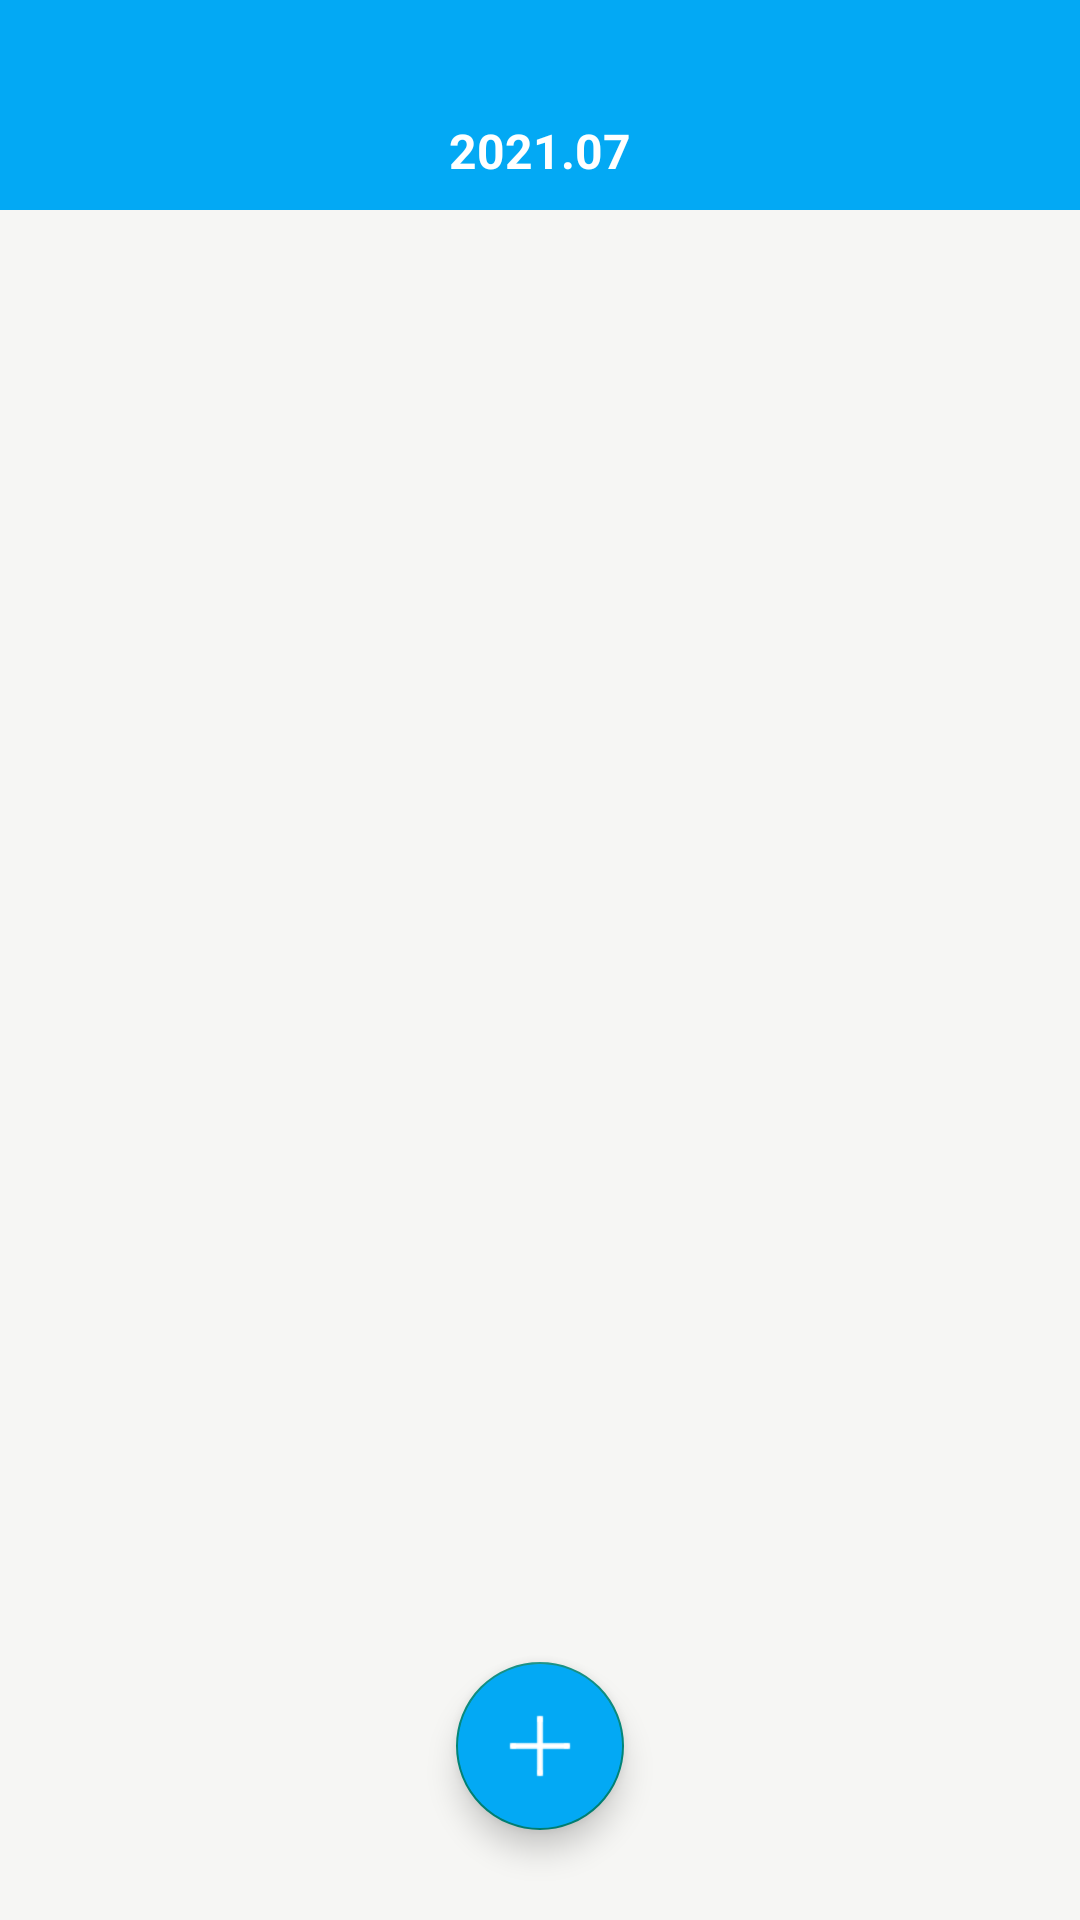

Android layout source for this screen:
<!-- AndroidManifest.xml: application theme Theme.Money -->
<!-- res/layout/fragment_calendar.xml -->
<?xml version="1.0" encoding="utf-8"?>
<layout xmlns:android="http://schemas.android.com/apk/res/android"
    xmlns:app="http://schemas.android.com/apk/res-auto"
    xmlns:tools="http://schemas.android.com/tools">

    <data>

    </data>

    <androidx.constraintlayout.widget.ConstraintLayout
        android:layout_width="match_parent"
        android:layout_height="match_parent"
        android:background="@color/grey"
        tools:context=".fragments.Calendar">

        <androidx.constraintlayout.widget.ConstraintLayout
            android:id="@+id/calendar_layout"
            android:layout_width="match_parent"
            android:layout_height="70dp"
            android:background="@color/purple_500"
            app:layout_constraintTop_toTopOf="parent">

            <ImageView
                android:id="@+id/calendar_back"
                android:layout_width="25dp"
                android:layout_height="25dp"
                android:layout_marginLeft="10dp"
                android:layout_marginTop="30dp"
                android:src="@drawable/back"
                app:layout_constraintBottom_toBottomOf="parent"
                app:layout_constraintLeft_toLeftOf="parent"
                app:layout_constraintTop_toTopOf="parent" />

            <TextView
                android:id="@+id/calendar_year"
                android:layout_width="wrap_content"
                android:layout_height="wrap_content"
                android:layout_centerInParent="true"
                android:layout_marginTop="30dp"
                android:clickable="true"
                android:text="2021.07"
                android:textColor="@color/white"
                android:textSize="16dp"
                android:textStyle="bold"
                app:layout_constraintBottom_toBottomOf="parent"
                app:layout_constraintLeft_toLeftOf="parent"
                app:layout_constraintRight_toRightOf="parent"
                app:layout_constraintTop_toTopOf="parent" />
        </androidx.constraintlayout.widget.ConstraintLayout>

        <androidx.core.widget.NestedScrollView
            android:layout_width="match_parent"
            android:layout_height="wrap_content"
            android:fillViewport="true"
            app:layout_constraintTop_toBottomOf="@id/calendar_layout">

            <androidx.constraintlayout.widget.ConstraintLayout
                android:layout_width="match_parent"
                android:layout_height="match_parent">

                <androidx.constraintlayout.widget.ConstraintLayout
                    android:id="@+id/calendar_layout2"
                    android:layout_width="match_parent"
                    android:layout_height="wrap_content"
                    android:layout_margin="10dp"
                    android:background="@drawable/home_recycler_back"
                    android:orientation="vertical"
                    app:layout_constraintTop_toTopOf="parent">

                    <GridView
                        android:id="@+id/calendar_week"
                        android:layout_width="match_parent"
                        android:layout_height="wrap_content"
                        android:numColumns="7"
                        android:paddingTop="10dp"
                        android:paddingBottom="10dp"
                        app:layout_constraintTop_toTopOf="parent" />

                    <androidx.recyclerview.widget.RecyclerView
                        android:id="@+id/calendar_recycler"
                        android:layout_width="match_parent"
                        android:layout_height="wrap_content"
                        app:layout_constraintTop_toBottomOf="@id/calendar_week" />
                </androidx.constraintlayout.widget.ConstraintLayout>

                <androidx.constraintlayout.widget.ConstraintLayout
                    android:id="@+id/cancel_recycler_layout"
                    android:layout_width="match_parent"
                    android:layout_height="wrap_content"
                    android:layout_marginLeft="10dp"
                    android:layout_marginTop="10dp"
                    android:layout_marginRight="10dp"
                    android:background="@drawable/home_recycler_back"
                    app:layout_constraintTop_toBottomOf="@+id/calendar_layout2">

                    <TextView
                        android:id="@+id/calendar_recycler_data"
                        android:layout_width="wrap_content"
                        android:layout_height="wrap_content"
                        android:layout_marginLeft="10dp"
                        android:textColor="@color/black"
                        android:visibility="gone"
                        app:layout_constraintLeft_toLeftOf="parent"
                        app:layout_constraintTop_toTopOf="parent" />

                    <TextView
                        android:id="@+id/calendar_recycler_collect"
                        android:layout_width="wrap_content"
                        android:layout_height="wrap_content"
                        android:layout_marginRight="10dp"
                        android:textColor="@color/black"
                        android:visibility="gone"
                        app:layout_constraintRight_toRightOf="parent"
                        app:layout_constraintTop_toTopOf="parent" />

                    <TextView
                        android:id="@+id/calendar_recycler_branch"
                        android:layout_width="wrap_content"
                        android:layout_height="wrap_content"
                        android:layout_marginRight="10dp"
                        android:textColor="@color/black"
                        android:visibility="gone"
                        app:layout_constraintRight_toLeftOf="@id/calendar_recycler_collect"
                        app:layout_constraintTop_toTopOf="parent" />

                    <androidx.recyclerview.widget.RecyclerView
                        android:id="@+id/calendar_recycler_recycler"
                        android:layout_width="match_parent"
                        android:layout_height="wrap_content"
                        android:layout_margin="10dp"
                        android:visibility="gone"
                        app:layout_constraintTop_toBottomOf="@id/calendar_recycler_data" />
                </androidx.constraintlayout.widget.ConstraintLayout>
            </androidx.constraintlayout.widget.ConstraintLayout>

        </androidx.core.widget.NestedScrollView>

        <com.google.android.material.floatingactionbutton.FloatingActionButton
            android:id="@+id/calendar_floatingbutton"
            android:layout_width="wrap_content"
            android:layout_height="wrap_content"
            android:layout_marginBottom="30dp"
            android:backgroundTint="@color/purple_500"
            android:clickable="true"
            android:src="@drawable/jia"
            app:layout_constraintBottom_toBottomOf="parent"
            app:layout_constraintLeft_toLeftOf="parent"
            app:layout_constraintRight_toRightOf="parent"
            app:maxImageSize="24dp" />

    </androidx.constraintlayout.widget.ConstraintLayout>
</layout>
<!-- resources referenced by this layout -->
<resources>
  <color name="black">#FF000000</color>
  <color name="grey">#F6F6F4</color>
  <color name="purple_500">#03A9F4</color>
  <color name="white">#FFFFFFFF</color>
  <!-- drawable jia: png bitmap (drawable, 336 bytes) -->
  <style name="Theme.Money" parent="Theme.MaterialComponents.DayNight.NoActionBar.Bridge">
          
          <item name="colorPrimary">@color/purple_500</item>
          <item name="colorPrimaryVariant">@color/purple_700</item>
          <item name="colorOnPrimary">@color/white</item>
          
          <item name="colorSecondary">@color/teal_200</item>
          <item name="colorSecondaryVariant">@color/teal_700</item>
          <item name="colorOnSecondary">@color/black</item>
          
          <item name="android:statusBarColor" tools:targetApi="l">?attr/colorPrimaryVariant</item>
          
      </style>
  <color name="purple_700">#03A9F4</color>
  <color name="teal_200">#32E8D6</color>
  <color name="teal_700">#FF018786</color>
</resources>
